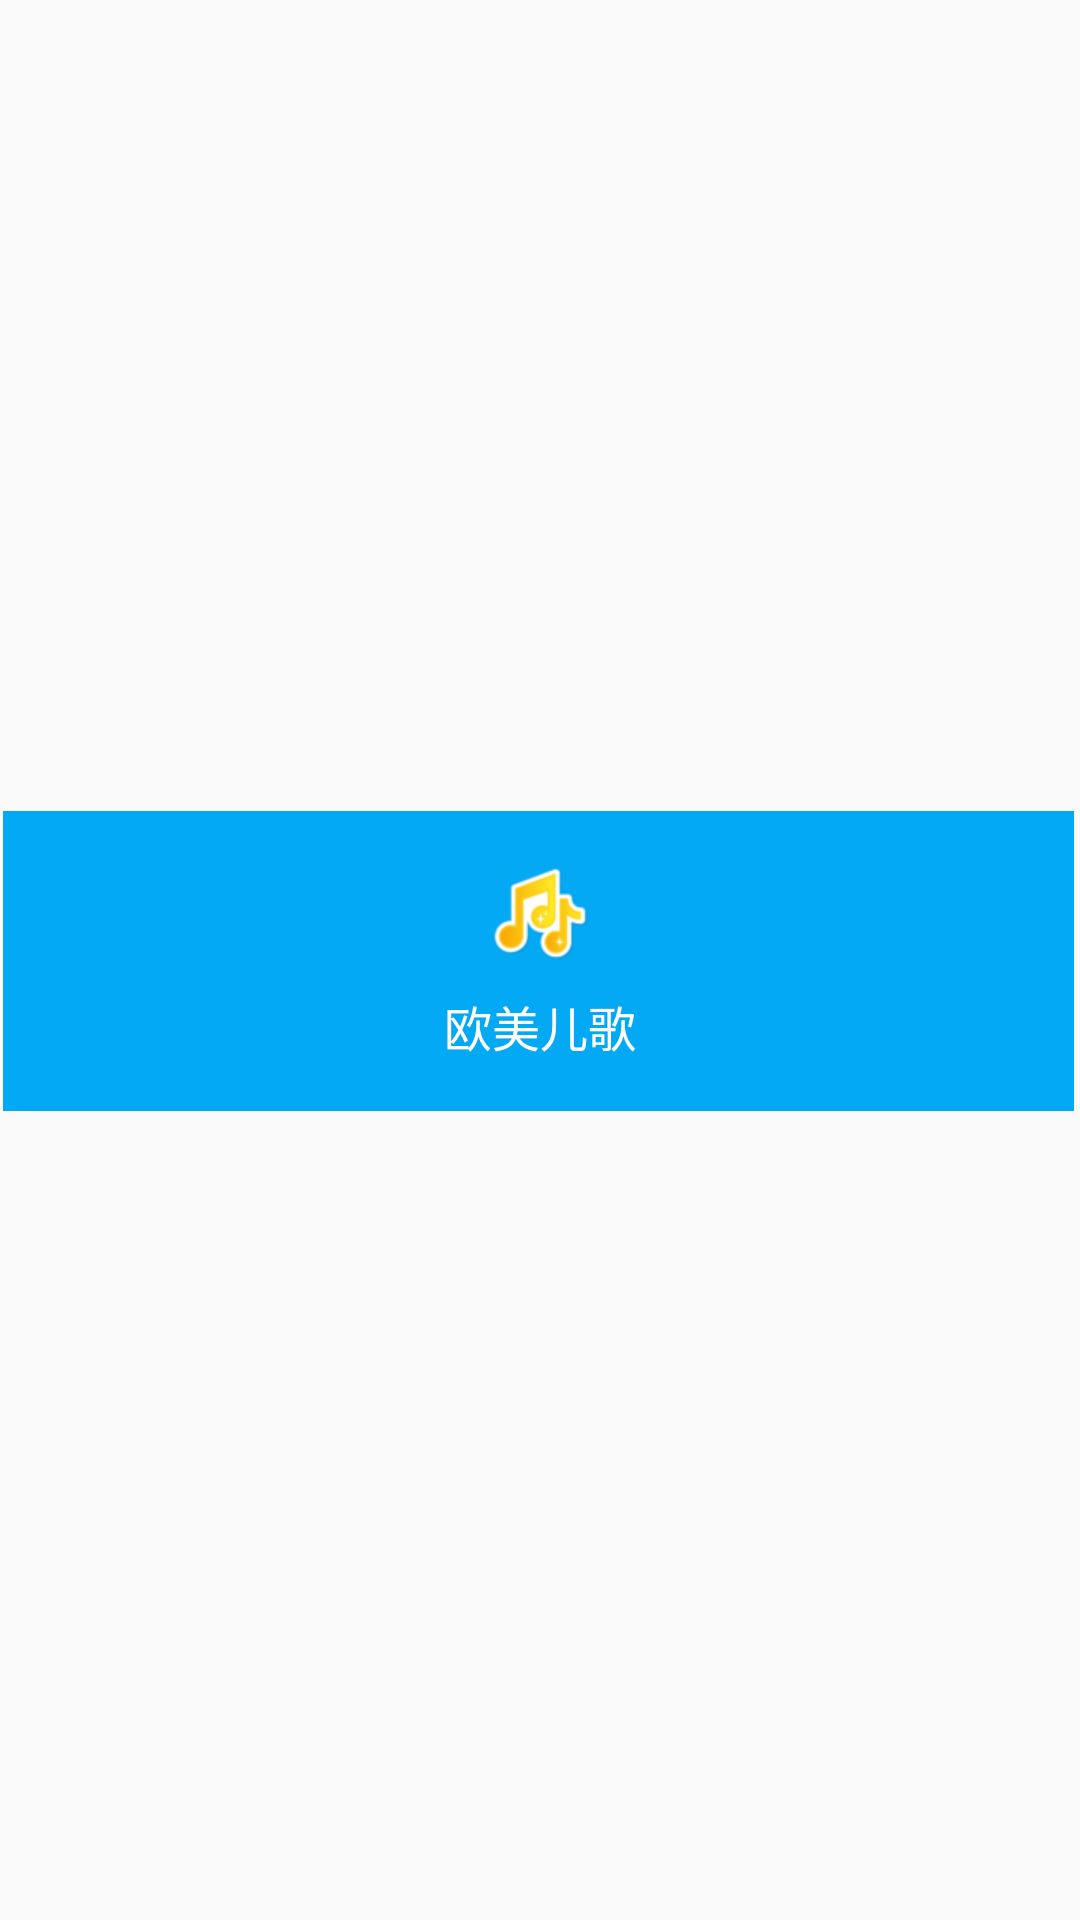

Here is an Android app screen rendered from its layout file. Give the layout XML and the strings, colors and styles it references.
<!-- AndroidManifest.xml: application theme AppTheme -->
<!-- res/layout/intertest_grid_item.xml -->
<?xml version="1.0" encoding="utf-8"?>
<RelativeLayout xmlns:android="http://schemas.android.com/apk/res/android"
    android:layout_width="match_parent"
    android:layout_height="match_parent"
    android:gravity="center">

    <View
        android:id="@+id/color_plate"
        android:background="@color/blue_03a9f4"
        android:layout_marginLeft="1dp"
        android:layout_marginRight="2dp"
        android:layout_marginTop="2dp"
        android:layout_marginBottom="1dp"
        android:layout_width="match_parent"
        android:layout_height="100dp"></View>

    <ImageView
        android:id="@+id/iv_plate"
        android:layout_width="wrap_content"
        android:layout_height="wrap_content"
        android:layout_centerHorizontal="true"
        android:layout_marginLeft="2dp"
        android:layout_marginRight="2dp"
        android:layout_marginTop="20dp"
        android:src="@mipmap/children_music" />

    <TextView
        android:id="@+id/tv_plate"
        android:layout_width="wrap_content"
        android:layout_height="wrap_content"
        android:layout_below="@+id/iv_plate"
        android:layout_centerHorizontal="true"
        android:layout_marginTop="10dp"
        android:text="@string/en_children_songs"
        android:textColor="@android:color/white"
        android:textSize="16sp" />

</RelativeLayout>
<!-- resources referenced by this layout -->
<resources>
  <color name="blue_03a9f4">#03a9f4</color>
  <!-- mipmap children_music: png bitmap (mipmap-xhdpi, 5362 bytes) -->
  <string name="en_children_songs">欧美儿歌</string>
  <style name="AppTheme" parent="Theme.AppCompat.Light.DarkActionBar">
          
          <item name="colorPrimary">@color/colorPrimary</item>
          <item name="colorPrimaryDark">@color/colorPrimaryDark</item>
          <item name="colorAccent">@color/colorAccent</item>
      </style>
  <color name="colorPrimary">#3F51B5</color>
  <color name="colorPrimaryDark">#303F9F</color>
  <color name="colorAccent">#FF4081</color>
</resources>
